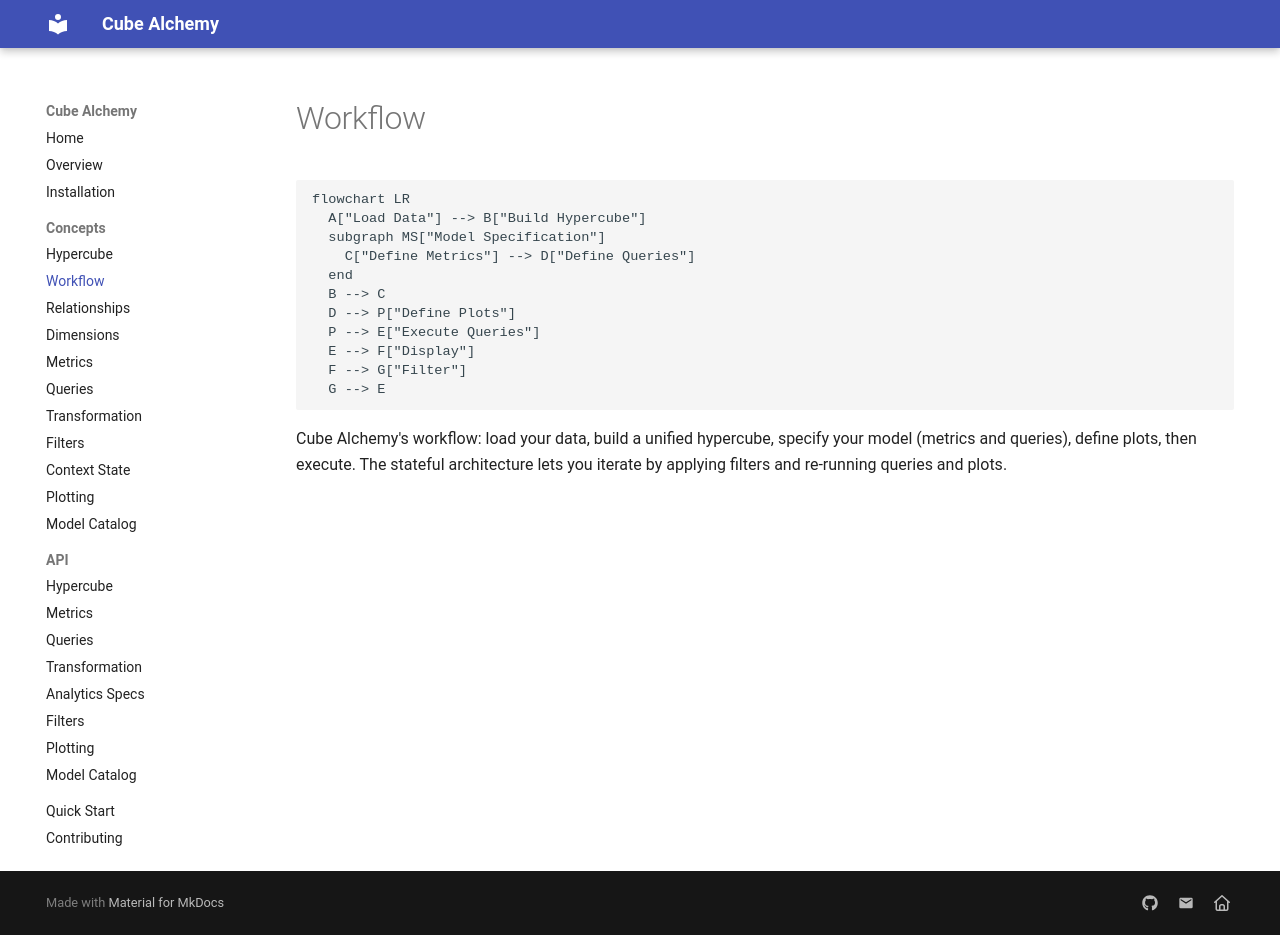

repository: cube-alchemy/cube-alchemy · page: concepts/workflow/index.html · generator: mkdocs

```mermaid
flowchart LR
  A["Load Data"] --> B["Build Hypercube"]
  subgraph MS["Model Specification"]
    C["Define Metrics"] --> D["Define Queries"]
  end
  B --> C
  D --> P["Define Plots"]
  P --> E["Execute Queries"]
  E --> F["Display"]
  F --> G["Filter"]
  G --> E
```

Cube Alchemy's workflow: load your data, build a unified hypercube, specify your model (metrics and queries), define plots, then execute. The stateful architecture lets you iterate by applying filters and re-running queries and plots.
